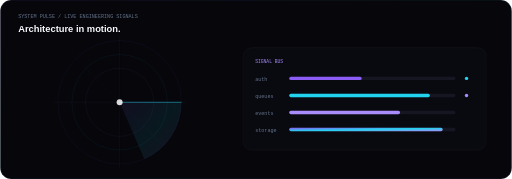
t = 0.00 s
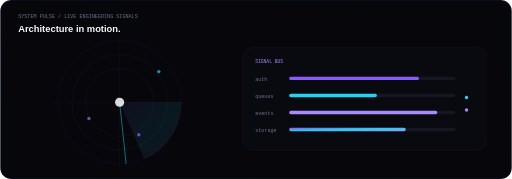
t = 0.93 s
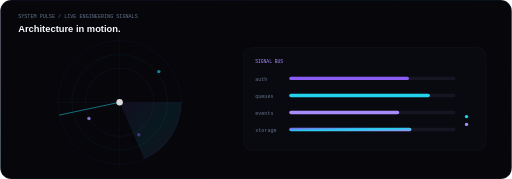
t = 1.87 s
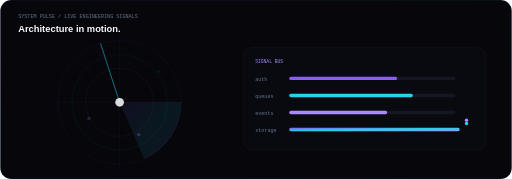
t = 2.80 s
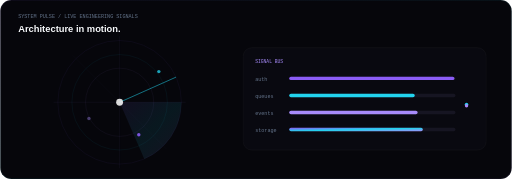
t = 3.73 s
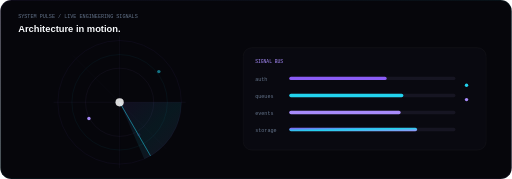
t = 4.67 s

The animated SVG that drew these frames (rendered in a browser with its animation timeline set to each time). Animation: 11 SMIL elements (animate=10,animateTransform=1); one cycle of 5.60 s, repeats indefinitely.

<svg width="1200" height="420" viewBox="0 0 1200 420" xmlns="http://www.w3.org/2000/svg">
<defs>
  <linearGradient id="g" x1="0" y1="0" x2="1" y2="1"><stop stop-color="#8B5CF6"/><stop offset=".5" stop-color="#22D3EE"/><stop offset="1" stop-color="#A78BFA"/></linearGradient>
  <linearGradient id="bg" x1="0" y1="0" x2="1200" y2="420"><stop stop-color="#06060B"/><stop offset="1" stop-color="#0D0C16"/></linearGradient>
  <filter id="glow"><feGaussianBlur stdDeviation="6"/></filter>
</defs>
<rect width="1200" height="420" rx="26" fill="url(#bg)"/>

<text x="42" y="42" fill="#64748B" font-family="monospace" font-size="12">SYSTEM PULSE / LIVE ENGINEERING SIGNALS</text>
<text x="42" y="76" fill="#F8FAFC" font-family="Arial,sans-serif" font-size="22" font-weight="800">Architecture in motion.</text>

<g transform="translate(280 240)">
  <circle r="145" fill="none" stroke="#8B5CF6" stroke-opacity=".12"/>
  <circle r="112" fill="none" stroke="#22D3EE" stroke-opacity=".12"/>
  <circle r="80" fill="none" stroke="#A78BFA" stroke-opacity=".12"/>
  <line x1="-155" y1="0" x2="155" y2="0" stroke="#A78BFA" stroke-opacity=".1"/>
  <line x1="0" y1="-155" x2="0" y2="155" stroke="#A78BFA" stroke-opacity=".1"/>
  <line x1="-110" y1="-110" x2="110" y2="110" stroke="#A78BFA" stroke-opacity=".05"/>

  <path d="M0 0 L145 0 A145 145 0 0 1 58 133 Z" fill="url(#g)" fill-opacity=".09"/>
  <line x1="0" y1="0" x2="145" y2="0" stroke="#22D3EE" stroke-width="2" stroke-opacity=".55">
    <animateTransform attributeName="transform" type="rotate" from="0" to="360" dur="4s" repeatCount="indefinite"/>
  </line>

  <circle cx="92" cy="-72" r="4" fill="#22D3EE">
    <animate attributeName="opacity" values="0;1;0" dur="2.7s" repeatCount="indefinite"/>
  </circle>
  <circle cx="-72" cy="38" r="4" fill="#A78BFA">
    <animate attributeName="opacity" values="0;1;0" dur="3.1s" repeatCount="indefinite"/>
  </circle>
  <circle cx="45" cy="76" r="4" fill="#8B5CF6">
    <animate attributeName="opacity" values="0;1;0" dur="2.4s" repeatCount="indefinite"/>
  </circle>
  <circle r="9" fill="#fff" fill-opacity=".85">
    <animate attributeName="r" values="7;11;7" dur="2s" repeatCount="indefinite"/>
  </circle>
</g>

<g transform="translate(570 112)">
  <rect width="570" height="240" rx="20" fill="#090910" stroke="#FFFFFF" stroke-opacity=".08"/>
  <text x="28" y="36" fill="#A78BFA" font-family="monospace" font-size="11">SIGNAL BUS</text>

  <g font-family="monospace" font-size="12">
    <text x="28" y="78" fill="#64748B">auth</text><rect x="108" y="68" width="390" height="8" rx="4" fill="#161522"/><rect x="108" y="68" width="0" height="8" rx="4" fill="#8B5CF6"><animate attributeName="width" values="170;350;210;390;170" dur="5s" repeatCount="indefinite"/></rect>
    <text x="28" y="118" fill="#64748B">queues</text><rect x="108" y="108" width="390" height="8" rx="4" fill="#161522"/><rect x="108" y="108" width="0" height="8" rx="4" fill="#22D3EE"><animate attributeName="width" values="330;190;370;250;330" dur="4.2s" repeatCount="indefinite"/></rect>
    <text x="28" y="158" fill="#64748B">events</text><rect x="108" y="148" width="390" height="8" rx="4" fill="#161522"/><rect x="108" y="148" width="0" height="8" rx="4" fill="#A78BFA"><animate attributeName="width" values="260;370;180;310;260" dur="4.7s" repeatCount="indefinite"/></rect>
    <text x="28" y="198" fill="#64748B">storage</text><rect x="108" y="188" width="390" height="8" rx="4" fill="#161522"/><rect x="108" y="188" width="0" height="8" rx="4" fill="url(#g)"><animate attributeName="width" values="360;230;400;270;360" dur="5.6s" repeatCount="indefinite"/></rect>
  </g>

  <circle cx="524" cy="72" r="4" fill="#22D3EE"><animate attributeName="cy" values="72;192;72" dur="5s" repeatCount="indefinite"/></circle>
  <circle cx="524" cy="112" r="4" fill="#A78BFA"><animate attributeName="cy" values="112;192;112" dur="4.4s" repeatCount="indefinite"/></circle>
</g>

<rect x=".75" y=".75" width="1198.5" height="418.5" rx="25.25" fill="none" stroke="url(#g)" stroke-opacity=".16"/>
</svg>
